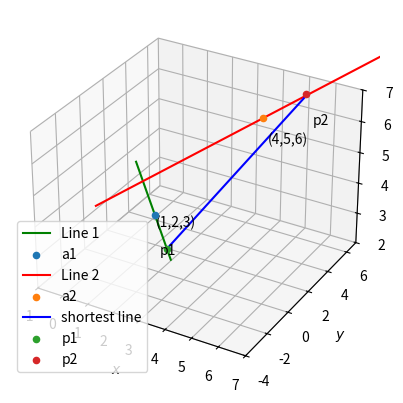

Write Python code to recreate this figure.
# [redacted]
## Code to find the shortest distance between 2 skew lines and plotting the lines in 3D space ##
#importing required libraries

import numpy as np
import matplotlib.pyplot as plt

from mpl_toolkits.mplot3d import Axes3D
## Line 1 = (1,2,3) + lambda1(1,-3,2)
## Line 2 = (4,5,6) + lambda2(2,3,1)

#Generate line points
def line_gen(A,B):
  len =20
  dim = A.shape[0]
  x_AB = np.zeros((dim,len))
  lam_1 = np.linspace(-2,2,len)
  for i in range(len):
    temp1 = A + lam_1[i]*(B)
    x_AB[:,i]= temp1.T
  return x_AB

def point_gen(A,B,L):
  return A + L*B

def norm(a1,a2):
  x= np.sqrt(np.sum(np.square(a2-a1)))
  return x




#setting up plot
fig = plt.figure()
ax = plt.axes(projection='3d')
ax.set_ylim([-4, 7])
ax.set_xlim([-1, 7])
ax.set_zlim([2, 7])


#Points for line 1
A1 = np.array([1,2,3]).reshape((3,1))
B1 = np.array([1,-3,2]).reshape((3,1))

#Generating line 1
x_AB = line_gen(A1,B1)
#plotting line
plt.plot(x_AB[0,:],x_AB[1,:],x_AB[2,:],color='g',label='Line 1')
 


#Plotting and labelling point A1

ax.scatter(1,2,3,'o',label='a1')
ax.text(1 * (1 + 0.1), 2 * (1 - 0.1) ,3*(1-0.1), "(1,2,3)")


#Points for line 1
A2 = np.array([4,5,6]).reshape((3,1))
B2 = np.array([2,3,1]).reshape((3,1))

#Generating line 1
x_AB = line_gen(A2,B2)
#plotting line
plt.plot(x_AB[0,:],x_AB[1,:],x_AB[2,:],color='r',label='Line 2')
 


#Plotting and labelling point A2

ax.scatter(4,5,6,'o',label='a2')
ax.text(4 * (1 + 0.1), 5* (1 - 0.1) ,6*(1-0.1), "(4,5,6)")


##Finding shortest distance between skew lines
B_array=np.concatenate((B2,B1),axis=1)
A=B_array.T@B_array

B=B_array.T@(A1-A2)
#Solving for lamba values using the equation Ax=B
lambda_v = np.linalg.solve(A,B)
# lamba_1 and -lambda_2 are the entries of above matrix
print('(lambda1,-lambda2)(calculated)=',lambda_v)

#Verifying with built in least square function
Y= np.linalg.lstsq(A,B)
print('(lambda1,-lambda2)(inbuilt)=',Y[0])

#positional vectors of end points of shortest distance line 
p1=point_gen(A1,B1,lambda_v[0,0])
p2=point_gen(A2,B2,-lambda_v[1,0])

#Finding shortest distance
d=norm(p1,p2)

print('The shortest distance between skew lines is: ',d)


#plotting shortest line
p=np.concatenate((p1,p2),axis=1)



plt.plot(p[0,:],p[1,:],p[2,:],color='b',label='shortest line')

#Plotting and labelling point p1,p2

ax.scatter(-0.4736 , 6.4210 , 0.0526 ,'c',label='p1')
ax.text(-0.4736 * (1 + 0.1), 6.4210* (1 - 0.1) ,0.0526*(1-0.1),"p1")

ax.scatter(5.05263, 6.57894, 6.5263,'y',label='p2')
ax.text(5.05263 * (1 + 0.1), 6.57894* (1 - 0.1) ,6.5263*(1-0.1),"p2")





plt.xlabel('$x$');plt.ylabel('$y$')
plt.grid()
plt.legend(loc='best')


plt.show()



